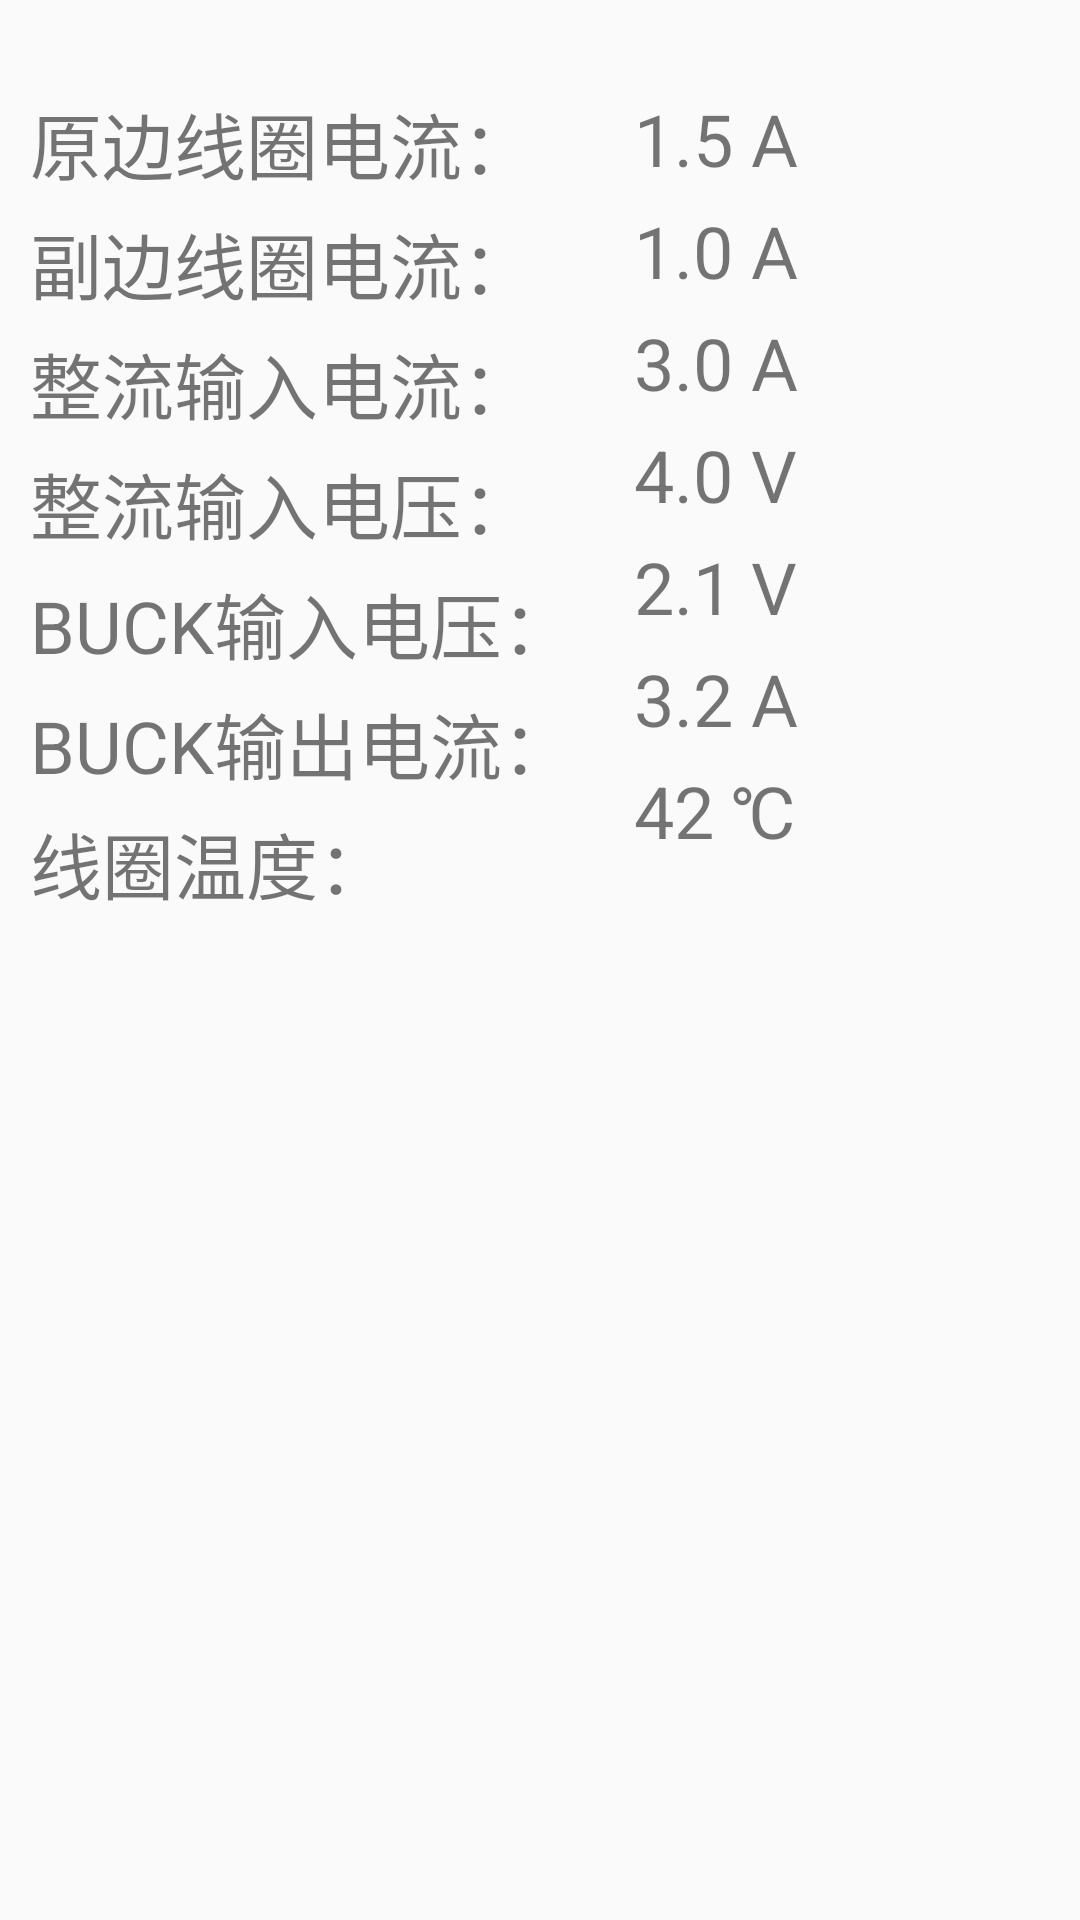

Layout XML and referenced resources for this Android screen:
<!-- AndroidManifest.xml: application theme AppTheme -->
<!-- res/layout/fragment_electric.xml -->
<?xml version="1.0" encoding="utf-8"?>
<RelativeLayout xmlns:android="http://schemas.android.com/apk/res/android"
    android:layout_width="match_parent"
    android:layout_height="match_parent"
    android:orientation="vertical">

    <LinearLayout
        android:id="@+id/linearLayout3"
        android:layout_width="wrap_content"
        android:layout_height="wrap_content"
        android:layout_alignParentLeft="true"
        android:layout_alignParentStart="true"
        android:layout_alignParentTop="true"
        android:layout_marginLeft="10dp"
        android:layout_marginStart="10dp"
        android:layout_marginTop="30dp"
        android:orientation="vertical">

        <TextView
            android:id="@+id/textView2"
            android:layout_width="match_parent"
            android:layout_height="wrap_content"
            android:text="@string/coil_elect_1"
            android:textSize="24sp" />

        <TextView
            android:id="@+id/textView3"
            android:layout_width="match_parent"
            android:layout_height="wrap_content"
            android:layout_marginTop="5dp"
            android:text="@string/coil_elect_2"
            android:textSize="24sp" />

        <TextView
            android:id="@+id/textView4"
            android:layout_width="match_parent"
            android:layout_height="wrap_content"
            android:layout_marginTop="5dp"
            android:text="@string/input_elect"
            android:textSize="24sp" />

        <TextView
            android:id="@+id/textView5"
            android:layout_width="match_parent"
            android:layout_height="wrap_content"
            android:layout_marginTop="5dp"
            android:text="@string/input_voltage"
            android:textSize="24sp" />

        <TextView
            android:id="@+id/textView6"
            android:layout_width="match_parent"
            android:layout_height="wrap_content"
            android:layout_marginTop="5dp"
            android:text="@string/BUCK_voltage"
            android:textSize="24sp" />

        <TextView
            android:id="@+id/textView7"
            android:layout_width="match_parent"
            android:layout_height="wrap_content"
            android:layout_marginTop="5dp"
            android:text="@string/BUCK_elect"
            android:textSize="24sp" />

        <TextView
            android:id="@+id/textView8"
            android:layout_width="match_parent"
            android:layout_height="wrap_content"
            android:layout_marginTop="5dp"
            android:text="@string/temp"
            android:textSize="24sp" />
    </LinearLayout>

    <LinearLayout
        android:layout_width="match_parent"
        android:layout_height="match_parent"
        android:layout_alignBottom="@+id/linearLayout3"
        android:layout_marginLeft="20dp"
        android:layout_marginStart="20dp"
        android:layout_marginTop="30dp"
        android:layout_toEndOf="@+id/linearLayout3"
        android:layout_toRightOf="@+id/linearLayout3"
        android:orientation="vertical">

        <TextView
            android:id="@+id/coil_elect_1"
            android:layout_width="match_parent"
            android:layout_height="wrap_content"
            android:text="1.5 A"
            android:textSize="24sp" />

        <TextView
            android:id="@+id/coil_elect_2"
            android:layout_width="match_parent"
            android:layout_height="wrap_content"
            android:layout_marginTop="5dp"
            android:text="1.0 A"
            android:textSize="24sp" />

        <TextView
            android:id="@+id/input_elect"
            android:layout_width="match_parent"
            android:layout_height="wrap_content"
            android:layout_marginTop="5dp"
            android:text="3.0 A"
            android:textSize="24sp" />

        <TextView
            android:id="@+id/input_voltage"
            android:layout_width="match_parent"
            android:layout_height="wrap_content"
            android:layout_marginTop="5dp"
            android:text="4.0 V"
            android:textSize="24sp" />

        <TextView
            android:id="@+id/BUCK_voltage"
            android:layout_width="match_parent"
            android:layout_height="wrap_content"
            android:layout_marginTop="5dp"
            android:text="2.1 V"
            android:textSize="24sp" />

        <TextView
            android:id="@+id/BUCK_elect"
            android:layout_width="match_parent"
            android:layout_height="wrap_content"
            android:layout_marginTop="5dp"
            android:text="3.2 A"
            android:textSize="24sp" />

        <TextView
            android:id="@+id/temp"
            android:layout_width="match_parent"
            android:layout_height="wrap_content"
            android:layout_marginTop="5dp"
            android:text="42 ℃"
            android:textSize="24sp" />
    </LinearLayout>
</RelativeLayout>
<!-- resources referenced by this layout -->
<resources>
  <string name="BUCK_elect">BUCK输出电流：</string>
  <string name="BUCK_voltage">BUCK输入电压：</string>
  <string name="coil_elect_1">原边线圈电流：</string>
  <string name="coil_elect_2">副边线圈电流：</string>
  <string name="input_elect">整流输入电流：</string>
  <string name="input_voltage">整流输入电压：</string>
  <string name="temp">线圈温度：</string>
  <style name="AppTheme" parent="Theme.AppCompat.Light.NoActionBar">
          
          <item name="colorPrimary">@color/colorPrimary</item>
          <item name="colorPrimaryDark">@color/colorPrimaryDark</item>
          <item name="colorAccent">@color/colorAccent</item>
      </style>
  <color name="colorPrimary">#3F51B5</color>
  <color name="colorPrimaryDark">#303F9F</color>
  <color name="colorAccent">#FF4081</color>
</resources>
